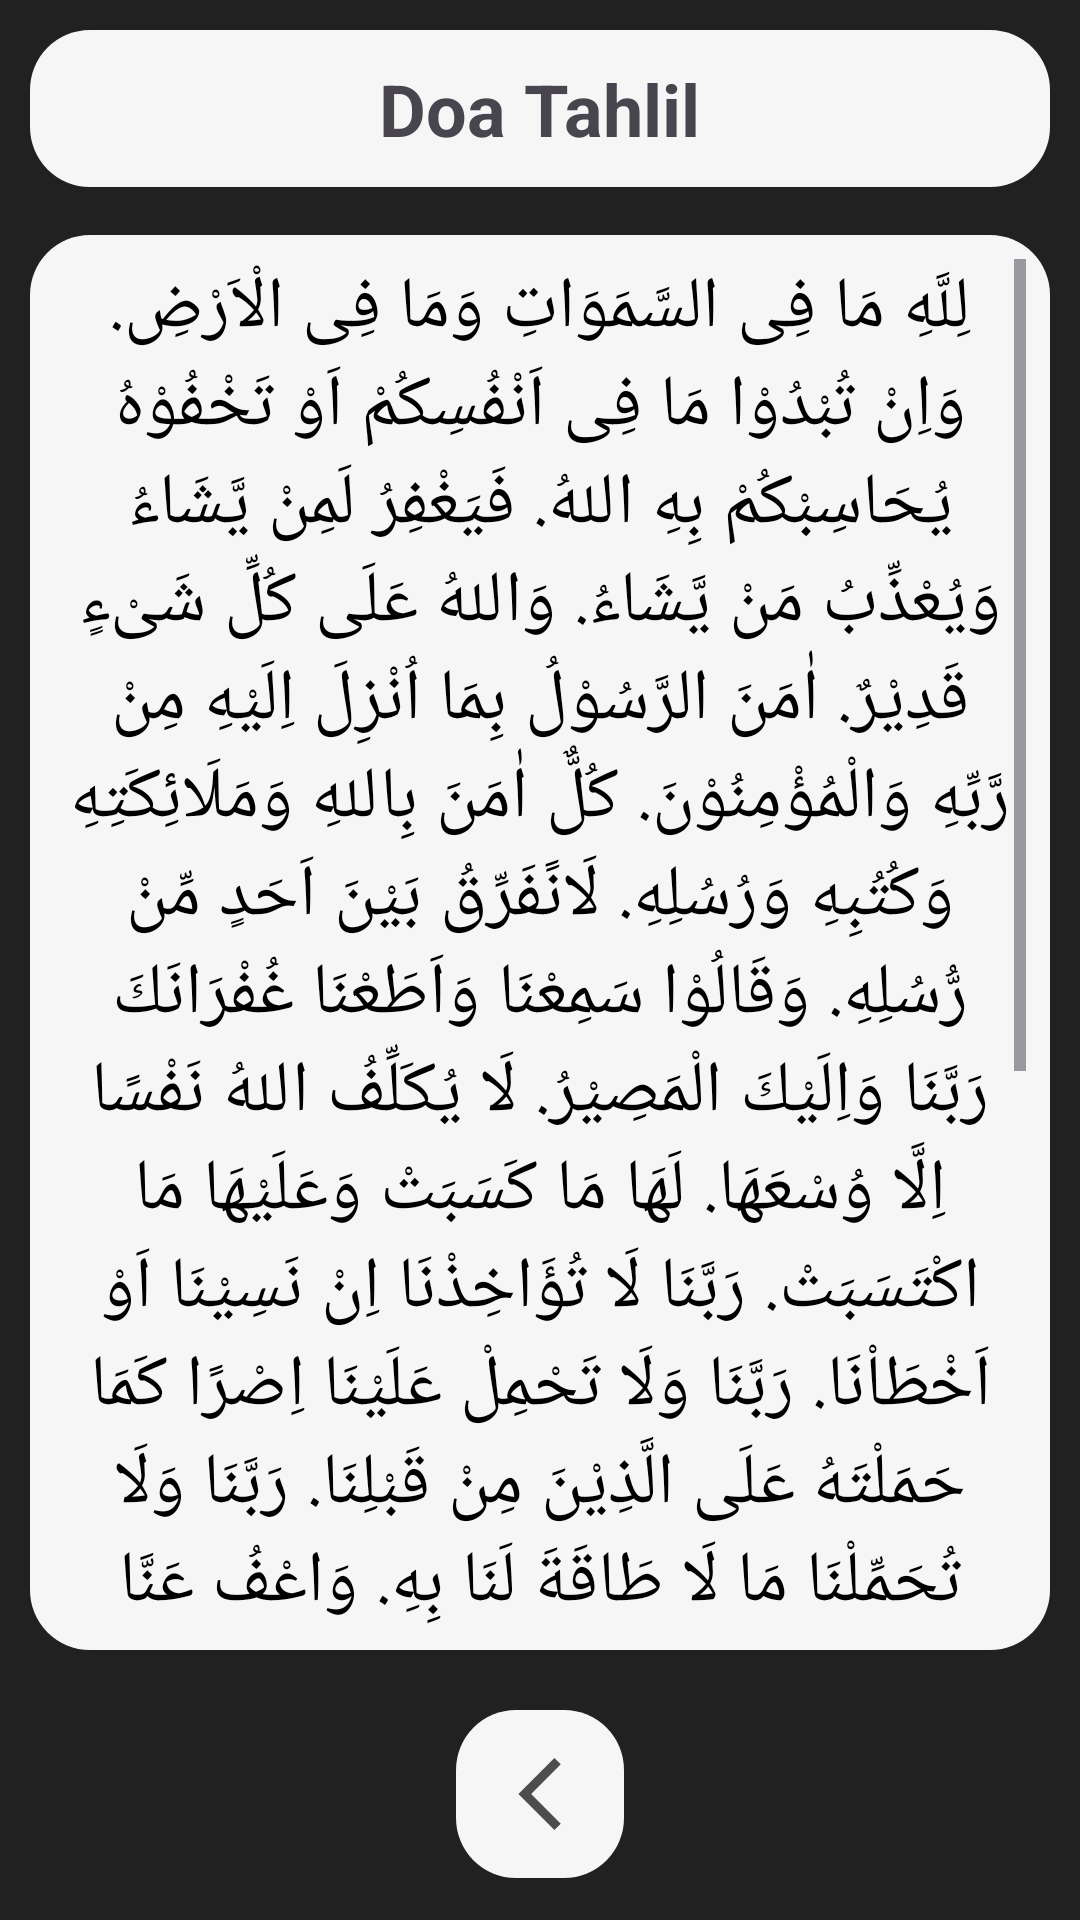

Here is an Android app screen rendered from its layout file. Give the layout XML and the strings, colors and styles it references.
<!-- AndroidManifest.xml: application theme AppTheme -->
<!-- res/layout/activity_tahlil.xml -->
<?xml version="1.0" encoding="utf-8"?>
<RelativeLayout xmlns:android="http://schemas.android.com/apk/res/android"
    xmlns:tools="http://schemas.android.com/tools"
    android:layout_width="match_parent"
    android:layout_height="match_parent"
    android:background="@color/colorPrimary"
    android:padding="10dp">

    
    <LinearLayout
        android:id="@+id/logoTitleLayout"
        android:layout_width="match_parent"
        android:layout_height="wrap_content"
        android:background="@drawable/rounded_corner"
        android:gravity="center"
        android:orientation="horizontal"
        android:padding="10dp">

        <LinearLayout
            android:layout_width="wrap_content"
            android:layout_height="wrap_content"
            android:orientation="vertical">

            <TextView
                android:id="@+id/titleTextView"
                android:layout_width="wrap_content"
                android:layout_height="wrap_content"
                android:text="Doa Tahlil"
                android:textSize="24sp"
                android:textStyle="bold" />

        </LinearLayout>

    </LinearLayout>

    
    <LinearLayout
        android:id="@+id/boxMainLayout"
        android:layout_width="match_parent"
        android:layout_height="match_parent"
        android:layout_above="@+id/wikiButtonLayout"
        android:layout_below="@id/logoTitleLayout"
        android:layout_centerHorizontal="true"
        android:layout_marginTop="16dp"
        android:layout_marginBottom="16dp"
        android:background="@drawable/rounded_corner"
        android:gravity="center"
        android:orientation="vertical">

        <ScrollView
            android:id="@+id/mainView"
            android:layout_width="match_parent"
            android:layout_height="match_parent"
            android:padding="8dp"
            tools:ignore="SpeakableTextPresentCheck">

            <RelativeLayout
                android:layout_width="match_parent"
                android:layout_height="match_parent">

                <TextView
                    android:id="@+id/arabicTahlil"
                    android:layout_width="match_parent"
                    android:layout_height="match_parent"
                    android:layout_marginBottom="16dp"
                    android:text="لِلَّهِ مَا فِى السَّمَوَاتِ وَمَا فِى الْاَرْضِ. وَاِنْ تُبْدُوْا مَا فِى اَنْفُسِكُمْ اَوْ تَخْفُوْهُ يُحَاسِبْكُمْ بِهِ اللهُ. فَيَغْفِرُ لَمِنْ يَّشَاءُ وَيُعْذِّبُ مَنْ يَّشَاءُ. وَاللهُ عَلَى كُلِّ شَىْءٍ قَدِيْرٌ. اٰمَنَ الرَّسُوْلُ بِمَا اُنْزِلَ اِلَيْهِ مِنْ رَّبِّهِ وَالْمُؤْمِنُوْنَ. كُلٌّ اٰمَنَ بِاللهِ وَمَلَائِكَتِهِ وَكُتُبِهِ وَرُسُلِهِ. لَانًفَرِّقُ بَيْنَ اَحَدٍ مِّنْ رُّسُلِهِ. وَقَالُوْا سَمِعْنَا وَاَطَعْنَا غُفْرَانَكَ رَبَّنَا وَاِلَيْكَ الْمَصِيْرُ. لَا يُكَلِّفُ اللهُ نَفْسًا اِلَّا وُسْعَهَا. لَهَا مَا كَسَبَتْ وَعَلَيْهَا مَا اكْتَسَبَتْ. رَبَّنَا لَا تُؤَاخِذْنَا اِنْ نَسِيْنَا اَوْ اَخْطَاْنَا. رَبَّنَا وَلَا تَحْمِلْ عَلَيْنَا اِصْرًا كَمَا حَمَلْتَهُ عَلَى الَّذِيْنَ مِنْ قَبْلِنَا. رَبَّنَا وَلَا تُحَمِّلْنَا مَا لَا طَاقَةَ لَنَا بِهِ. وَاعْفُ عَنَّا وَاغْفِرْ لَنَا وَارْحَمْنَا اَنْتَ مَوْلَانَا فَانْصُرْنَا عَلَى الْقَوْمِ الْكَافِرِيْنَ"
                    android:textAlignment="center"
                    android:textColor="@color/black"
                    android:textSize="24sp" />

                <TextView
                    android:id="@+id/translationTahlil"
                    android:layout_width="match_parent"
                    android:layout_height="fill_parent"
                    android:layout_below="@+id/arabicTahlil"
                    android:text="“Aku berlindung kepada Allah dari setan yang dilontar. Dengan nama Allah yang maha pengasih, lagi maha penyayang. Segala puji bagi Allah, Tuhan seru sekalian alam sebagai pujian orang yang bersyukur, pujian orang yang memperoleh nikmat sama memuji, pujian yang memadai nikmat-Nya, dan pujian yang memungkinkan tambahannya. Tuhan kami, hanya bagi-Mu segala puji sebagaimana pujian yang layak bagi kemuliaan dan keagungan kekuasaan-Mu. Maha suci Engkau, kami tidak (dapat) menghitung pujian atas diri-Mu sebagaimana Kaupuji diri sendiri. Hanya bagi-Mu pujian sebelum ridha. Hanya bagi-Mu pujian setelah ridha. Hanya bagi-Mu pujian ketika Kau meridhai kami selamanya.”"
                    android:textAlignment="center"
                    android:textSize="14sp" />
            </RelativeLayout>
        </ScrollView>

    </LinearLayout>

    
    <LinearLayout
        android:id="@+id/wikiButtonLayout"
        android:layout_width="wrap_content"
        android:layout_height="wrap_content"
        android:layout_alignParentBottom="true"
        android:layout_centerHorizontal="true">

        
        <LinearLayout
            android:id="@+id/backBar"
            android:layout_width="match_parent"
            android:layout_height="match_parent"
            android:layout_margin="4dp"
            android:background="@drawable/rounded_corner"
            android:gravity="center"
            android:orientation="horizontal">

            
            <ImageView
                android:id="@+id/backIcon"
                android:layout_width="0dp"
                android:layout_height="match_parent"
                android:layout_margin="8dp"
                android:layout_weight="1"
                android:contentDescription="@string/settings_icon"
                android:padding="8dp"
                android:src="@drawable/ic_back" />
        </LinearLayout>

    </LinearLayout>

</RelativeLayout>
<!-- resources referenced by this layout -->
<resources>
  <color name="black">#FF000000</color>
  <color name="colorPrimary">#212121</color>
  <!-- drawable ic_back (drawable-anydpi) -->
  <vector xmlns:android="http://schemas.android.com/apk/res/android"
      android:width="24dp"
      android:height="24dp"
      android:viewportWidth="24"
      android:viewportHeight="24"
      android:tint="#212121"
      android:alpha="0.8">
    <group android:scaleX="1.2"
        android:scaleY="1.2"
        android:translateX="-2.4"
        android:translateY="-2.4">
      <path
          android:fillColor="@android:color/white"
          android:pathData="M17.77,3.77l-1.77,-1.77l-10,10l10,10l1.77,-1.77l-8.23,-8.23z"/>
    </group>
  </vector>
  <!-- drawable rounded_corner (drawable) -->
  <shape xmlns:android="http://schemas.android.com/apk/res/android"
      android:shape="rectangle">
      <solid android:color="#F6F6F6" />
      <corners android:radius="20dp" />
  </shape>
  <string name="settings_icon">Settings Logo</string>
  <style name="AppTheme" parent="Theme.Material3.DayNight.NoActionBar">
          
          <item name="android:statusBarColor">@color/colorPrimary</item>
      </style>
</resources>
